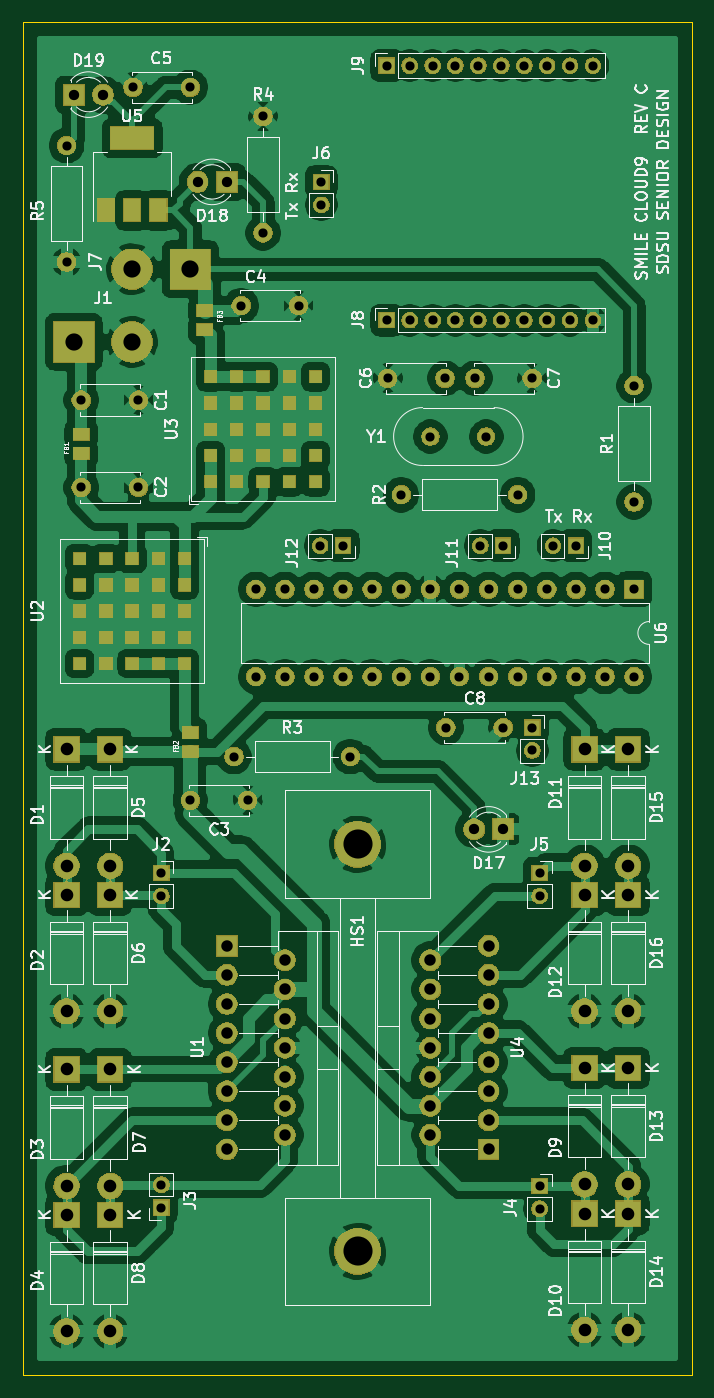
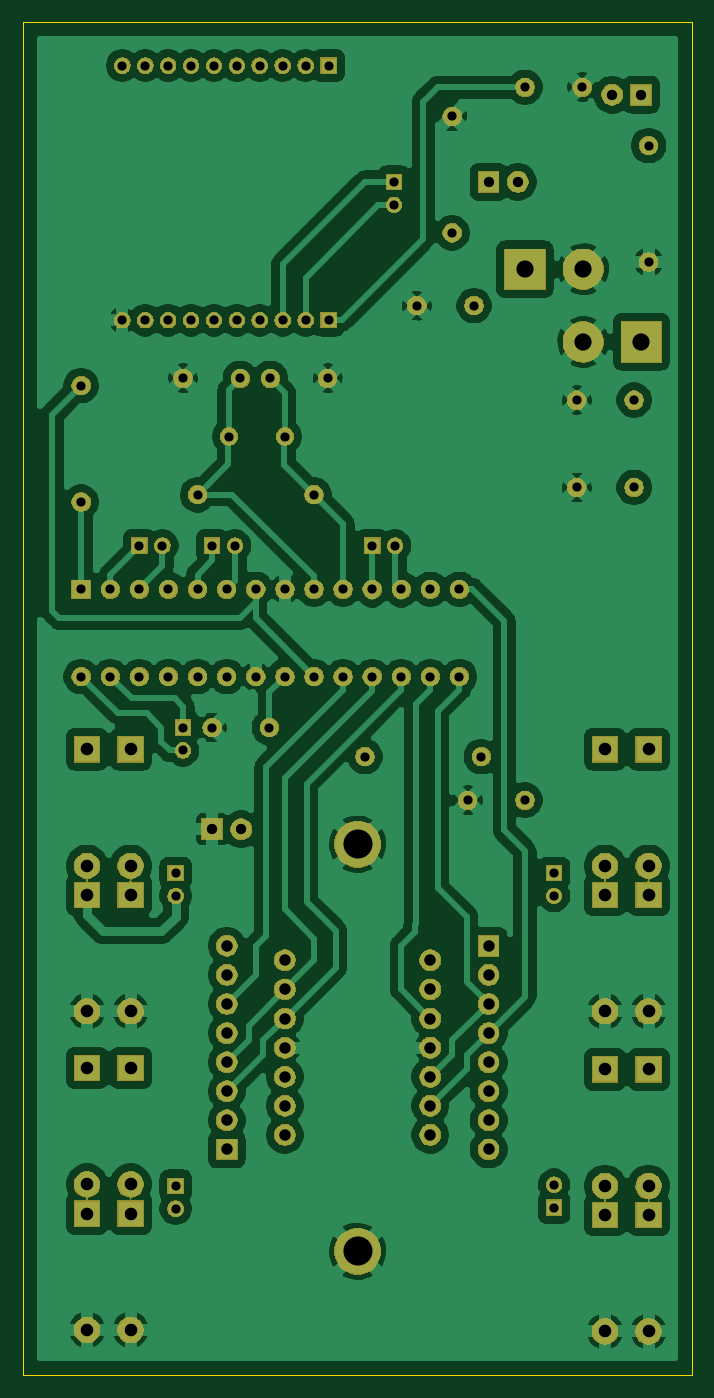
Circuit board: 11 layer files. Board 58.4 x 118.1 mm.
- bottom_copper: MobileCloud-B_Cu.gbr (199337 bytes)
- bottom_mask: MobileCloud-B_Mask.gbr (143060 bytes)
- paste: MobileCloud-B_Paste.gbr (504 bytes)
- bottom_silk: MobileCloud-B_SilkS.gbr (505 bytes)
- outline: MobileCloud-Edge_Cuts.gbr (704 bytes)
- top_copper: MobileCloud-F_Cu.gbr (229553 bytes)
- top_mask: MobileCloud-F_Mask.gbr (151640 bytes)
- paste: MobileCloud-F_Paste.gbr (2150 bytes)
- top_silk: MobileCloud-F_SilkS.gbr (71935 bytes)
- drill: MobileCloud-NPTH.drl (285 bytes)
- drill: MobileCloud-PTH.drl (2633 bytes)

=== bottom_copper: MobileCloud-B_Cu.gbr (199337 bytes, source omitted) ===
=== bottom_mask: MobileCloud-B_Mask.gbr (143060 bytes, source omitted) ===
=== paste: MobileCloud-B_Paste.gbr ===
G04 #@! TF.GenerationSoftware,KiCad,Pcbnew,(5.1.5)-3*
G04 #@! TF.CreationDate,2020-02-27T17:39:30-08:00*
G04 #@! TF.ProjectId,MobileCloud,4d6f6269-6c65-4436-9c6f-75642e6b6963,C*
G04 #@! TF.SameCoordinates,Original*
G04 #@! TF.FileFunction,Paste,Bot*
G04 #@! TF.FilePolarity,Positive*
%FSLAX46Y46*%
G04 Gerber Fmt 4.6, Leading zero omitted, Abs format (unit mm)*
G04 Created by KiCad (PCBNEW (5.1.5)-3) date 2020-02-27 17:39:30*
%MOMM*%
%LPD*%
G04 APERTURE LIST*
G04 APERTURE END LIST*
M02*

=== bottom_silk: MobileCloud-B_SilkS.gbr ===
G04 #@! TF.GenerationSoftware,KiCad,Pcbnew,(5.1.5)-3*
G04 #@! TF.CreationDate,2020-02-27T17:39:30-08:00*
G04 #@! TF.ProjectId,MobileCloud,4d6f6269-6c65-4436-9c6f-75642e6b6963,C*
G04 #@! TF.SameCoordinates,Original*
G04 #@! TF.FileFunction,Legend,Bot*
G04 #@! TF.FilePolarity,Positive*
%FSLAX46Y46*%
G04 Gerber Fmt 4.6, Leading zero omitted, Abs format (unit mm)*
G04 Created by KiCad (PCBNEW (5.1.5)-3) date 2020-02-27 17:39:30*
%MOMM*%
%LPD*%
G04 APERTURE LIST*
G04 APERTURE END LIST*
M02*

=== outline: MobileCloud-Edge_Cuts.gbr ===
G04 #@! TF.GenerationSoftware,KiCad,Pcbnew,(5.1.5)-3*
G04 #@! TF.CreationDate,2020-02-27T17:39:31-08:00*
G04 #@! TF.ProjectId,MobileCloud,4d6f6269-6c65-4436-9c6f-75642e6b6963,C*
G04 #@! TF.SameCoordinates,Original*
G04 #@! TF.FileFunction,Profile,NP*
%FSLAX46Y46*%
G04 Gerber Fmt 4.6, Leading zero omitted, Abs format (unit mm)*
G04 Created by KiCad (PCBNEW (5.1.5)-3) date 2020-02-27 17:39:31*
%MOMM*%
%LPD*%
G04 APERTURE LIST*
%ADD10C,0.050000*%
G04 APERTURE END LIST*
D10*
X45720000Y-13335000D02*
X104140000Y-13335000D01*
X45720000Y-131445000D02*
X45720000Y-13335000D01*
X104140000Y-131445000D02*
X45720000Y-131445000D01*
X104140000Y-13335000D02*
X104140000Y-131445000D01*
M02*

=== top_copper: MobileCloud-F_Cu.gbr (229553 bytes, source omitted) ===
=== top_mask: MobileCloud-F_Mask.gbr (151640 bytes, source omitted) ===
=== paste: MobileCloud-F_Paste.gbr ===
G04 #@! TF.GenerationSoftware,KiCad,Pcbnew,(5.1.5)-3*
G04 #@! TF.CreationDate,2020-02-27T17:39:30-08:00*
G04 #@! TF.ProjectId,MobileCloud,4d6f6269-6c65-4436-9c6f-75642e6b6963,C*
G04 #@! TF.SameCoordinates,Original*
G04 #@! TF.FileFunction,Paste,Top*
G04 #@! TF.FilePolarity,Positive*
%FSLAX46Y46*%
G04 Gerber Fmt 4.6, Leading zero omitted, Abs format (unit mm)*
G04 Created by KiCad (PCBNEW (5.1.5)-3) date 2020-02-27 17:39:30*
%MOMM*%
%LPD*%
G04 APERTURE LIST*
%ADD10R,1.060000X1.060000*%
%ADD11R,1.400000X1.060000*%
%ADD12R,3.800000X2.000000*%
%ADD13R,1.500000X2.000000*%
G04 APERTURE END LIST*
D10*
X59825000Y-60190000D03*
X57535000Y-60190000D03*
X55245000Y-60190000D03*
X52955000Y-60190000D03*
X50665000Y-60190000D03*
X59825000Y-62480000D03*
X57535000Y-62480000D03*
X55245000Y-62480000D03*
X52955000Y-62480000D03*
X50665000Y-62480000D03*
X59825000Y-64770000D03*
X57535000Y-64770000D03*
X55245000Y-64770000D03*
X52955000Y-64770000D03*
X50665000Y-64770000D03*
X59825000Y-67060000D03*
X57535000Y-67060000D03*
X55245000Y-67060000D03*
X52955000Y-67060000D03*
X50665000Y-67060000D03*
X59825000Y-69350000D03*
X57535000Y-69350000D03*
X55245000Y-69350000D03*
X52955000Y-69350000D03*
X50665000Y-69350000D03*
D11*
X50800000Y-50996000D03*
X50800000Y-49334000D03*
X60325000Y-77031000D03*
X60325000Y-75369000D03*
X61595000Y-40201000D03*
X61595000Y-38539000D03*
D10*
X71255000Y-44315000D03*
X68965000Y-44315000D03*
X66675000Y-44315000D03*
X64385000Y-44315000D03*
X62095000Y-44315000D03*
X71255000Y-46605000D03*
X68965000Y-46605000D03*
X66675000Y-46605000D03*
X64385000Y-46605000D03*
X62095000Y-46605000D03*
X71255000Y-48895000D03*
X68965000Y-48895000D03*
X66675000Y-48895000D03*
X64385000Y-48895000D03*
X62095000Y-48895000D03*
X71255000Y-51185000D03*
X68965000Y-51185000D03*
X66675000Y-51185000D03*
X64385000Y-51185000D03*
X62095000Y-51185000D03*
X71255000Y-53475000D03*
X68965000Y-53475000D03*
X66675000Y-53475000D03*
X64385000Y-53475000D03*
X62095000Y-53475000D03*
D12*
X55245000Y-23495000D03*
D13*
X55245000Y-29795000D03*
X57545000Y-29795000D03*
X52945000Y-29795000D03*
M02*

=== top_silk: MobileCloud-F_SilkS.gbr (71935 bytes, source omitted) ===
=== drill: MobileCloud-NPTH.drl ===
M48
; DRILL file {KiCad (5.1.5)-3} date 2/27/2020 5:40:09 PM
; FORMAT={-:-/ absolute / inch / decimal}
; #@! TF.CreationDate,2020-02-27T17:40:09-08:00
; #@! TF.GenerationSoftware,Kicad,Pcbnew,(5.1.5)-3
; #@! TF.FileFunction,NonPlated,1,2,NPTH
FMAT,2
INCH
%
G90
G05
T0
M30

=== drill: MobileCloud-PTH.drl ===
M48
; DRILL file {KiCad (5.1.5)-3} date 2/27/2020 5:40:09 PM
; FORMAT={-:-/ absolute / inch / decimal}
; #@! TF.CreationDate,2020-02-27T17:40:09-08:00
; #@! TF.GenerationSoftware,Kicad,Pcbnew,(5.1.5)-3
; #@! TF.FileFunction,Plated,1,2,PTH
FMAT,2
INCH
T1C0.0315
T2C0.0354
T3C0.0394
T4C0.0433
T5C0.0591
T6C0.1000
%
G90
G05
T1
X3.575Y-4.525
X3.575Y-4.6037
X2.8213Y-2.325
X2.9Y-2.325
X2.825Y-1.075
X2.825Y-1.1537
X3.575Y-3.45
X3.575Y-3.5287
X2.275Y-4.5213
X2.275Y-4.6
X2.375Y-3.2
X2.5719Y-3.2
X2.525Y-3.05
X2.925Y-3.05
X3.05Y-1.55
X3.1287Y-1.55
X3.2075Y-1.55
X3.2862Y-1.55
X3.365Y-1.55
X3.4437Y-1.55
X3.5224Y-1.55
X3.6012Y-1.55
X3.6799Y-1.55
X3.7587Y-1.55
X3.6213Y-2.325
X3.7Y-2.325
X3.0531Y-1.75
X3.25Y-1.75
X3.9Y-1.775
X3.9Y-2.175
X1.95Y-0.95
X1.95Y-1.35
X3.05Y-0.675
X3.1287Y-0.675
X3.2075Y-0.675
X3.2862Y-0.675
X3.365Y-0.675
X3.4437Y-0.675
X3.5224Y-0.675
X3.6012Y-0.675
X3.6799Y-0.675
X3.7587Y-0.675
X2.1781Y-0.75
X2.375Y-0.75
X3.2Y-1.95
X3.3921Y-1.95
X3.3531Y-1.75
X3.55Y-1.75
X2.55Y-1.5
X2.7469Y-1.5
X2.625Y-0.85
X2.625Y-1.25
X2.275Y-3.45
X2.275Y-3.5287
X2.6Y-2.475
X2.6Y-2.775
X2.7Y-2.475
X2.7Y-2.775
X2.8Y-2.475
X2.8Y-2.775
X2.9Y-2.475
X2.9Y-2.775
X3.0Y-2.475
X3.0Y-2.775
X3.1Y-2.475
X3.1Y-2.775
X3.2Y-2.475
X3.2Y-2.775
X3.3Y-2.475
X3.3Y-2.775
X3.4Y-2.475
X3.4Y-2.775
X3.5Y-2.475
X3.5Y-2.775
X3.6Y-2.475
X3.6Y-2.775
X3.7Y-2.475
X3.7Y-2.775
X3.8Y-2.475
X3.8Y-2.775
X3.9Y-2.475
X3.9Y-2.775
X2.0Y-2.125
X2.1969Y-2.125
X3.1Y-2.15
X3.5Y-2.15
X3.55Y-2.95
X3.55Y-3.0287
X3.3713Y-2.325
X3.45Y-2.325
X3.2531Y-2.95
X3.45Y-2.95
X2.0Y-1.825
X2.1969Y-1.825
T2
X2.4Y-1.075
X2.5Y-1.075
X1.975Y-0.775
X2.075Y-0.775
X3.35Y-3.3
X3.45Y-3.3
T3
X2.5Y-3.7
X2.5Y-3.8
X2.5Y-3.9
X2.5Y-4.0
X2.5Y-4.1
X2.5Y-4.2
X2.5Y-4.3
X2.5Y-4.4
X2.7Y-3.75
X2.7Y-3.85
X2.7Y-3.95
X2.7Y-4.05
X2.7Y-4.15
X2.7Y-4.25
X2.7Y-4.35
X3.2Y-3.75
X3.2Y-3.85
X3.2Y-3.95
X3.2Y-4.05
X3.2Y-4.15
X3.2Y-4.25
X3.2Y-4.35
X3.4Y-3.7
X3.4Y-3.8
X3.4Y-3.9
X3.4Y-4.0
X3.4Y-4.1
X3.4Y-4.2
X3.4Y-4.3
X3.4Y-4.4
T4
X3.88Y-3.525
X3.88Y-3.925
X3.73Y-4.62
X3.73Y-5.02
X2.1Y-3.025
X2.1Y-3.425
X1.95Y-4.125
X1.95Y-4.525
X3.88Y-4.12
X3.88Y-4.52
X3.73Y-3.525
X3.73Y-3.925
X2.1Y-4.625
X2.1Y-5.025
X3.73Y-3.025
X3.73Y-3.425
X3.88Y-3.025
X3.88Y-3.425
X3.73Y-4.12
X3.73Y-4.52
X1.95Y-3.525
X1.95Y-3.925
X2.1Y-4.125
X2.1Y-4.525
X1.95Y-3.025
X1.95Y-3.425
X3.88Y-4.62
X3.88Y-5.02
X2.1Y-3.525
X2.1Y-3.925
X1.95Y-4.625
X1.95Y-5.025
T5
X1.975Y-1.625
X2.175Y-1.625
X2.175Y-1.375
X2.375Y-1.375
T6
X2.95Y-3.3512
X2.95Y-4.75
T0
M30

